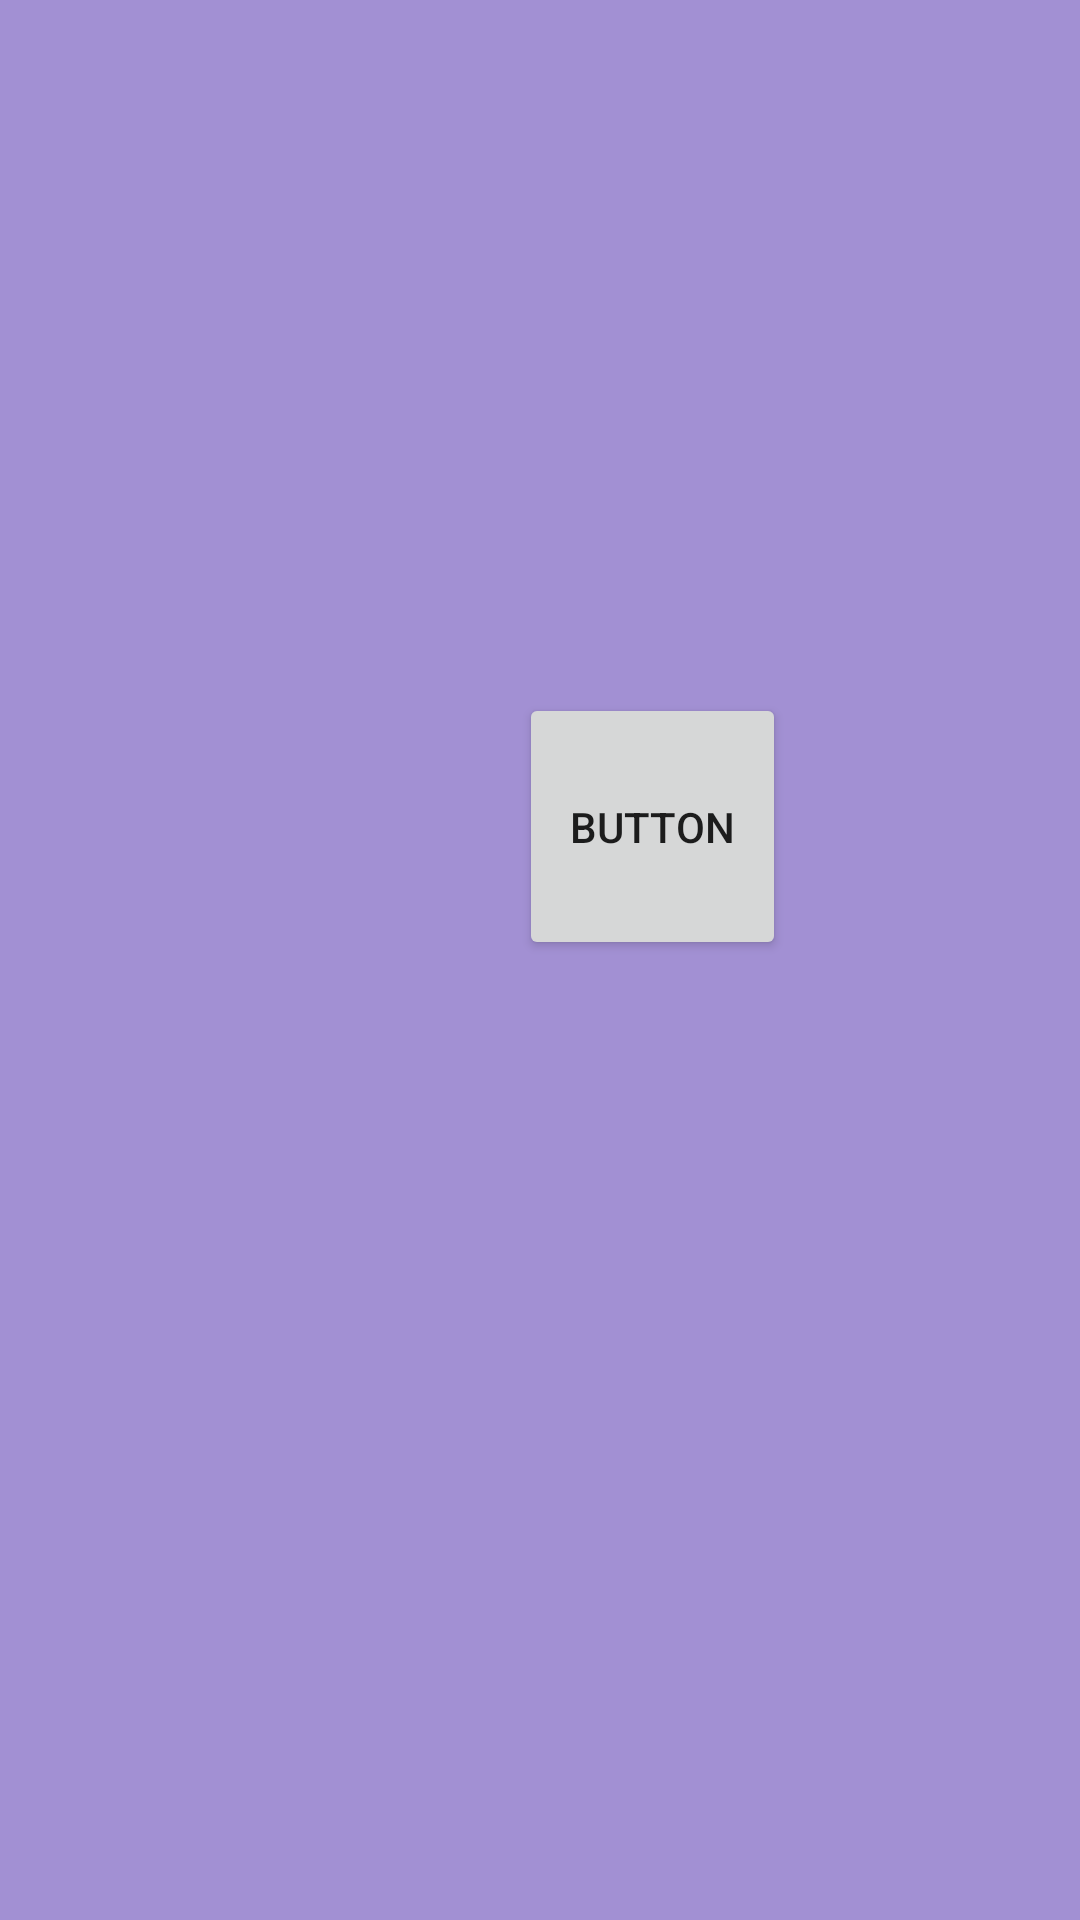

Write the Android layout XML for this screen, with the resource values it uses.
<!-- AndroidManifest.xml: application theme Theme.BlindAssistanceSystem -->
<!-- res/layout/activity_try_call.xml -->
<?xml version="1.0" encoding="utf-8"?>
<androidx.constraintlayout.widget.ConstraintLayout xmlns:android="http://schemas.android.com/apk/res/android"
    xmlns:app="http://schemas.android.com/apk/res-auto"
    xmlns:tools="http://schemas.android.com/tools"
    android:layout_width="match_parent"
    android:layout_height="match_parent"
    android:background="#A290D3"

    tools:context=".Try_Call">

    <Button
        android:id="@+id/call_number"
        android:layout_width="89dp"
android:layout_height="89dp"
        android:layout_marginStart="173dp"
        android:layout_marginTop="231dp"
        android:text="Button"
        app:layout_constraintStart_toStartOf="parent"
        app:layout_constraintTop_toTopOf="parent" />
</androidx.constraintlayout.widget.ConstraintLayout>
<!-- resources referenced by this layout -->
<resources>
  <style name="Theme.BlindAssistanceSystem" parent="Theme.MaterialComponents.DayNight.NoActionBar">
          
          <item name="colorPrimary">@color/purple_500</item>
          <item name="colorPrimaryVariant">@color/purple_700</item>
          <item name="colorOnPrimary">@color/white</item>
          
          <item name="colorSecondary">@color/teal_200</item>
          <item name="colorSecondaryVariant">@color/teal_700</item>
          <item name="colorOnSecondary">@color/black</item>
          
          <item name="android:statusBarColor">?attr/colorPrimaryVariant</item>
          
      </style>
  <!-- not gathered from this repository: default colours our renderer supplied (Android Studio template values) -->
  <color name="purple_500">#FF6200EE</color>
  <color name="purple_700">#FF3700B3</color>
  <color name="teal_200">#FF03DAC5</color>
  <color name="teal_700">#FF018786</color>
  <color name="black">#FF000000</color>
  <color name="white">#FFFFFFFF</color>
</resources>
